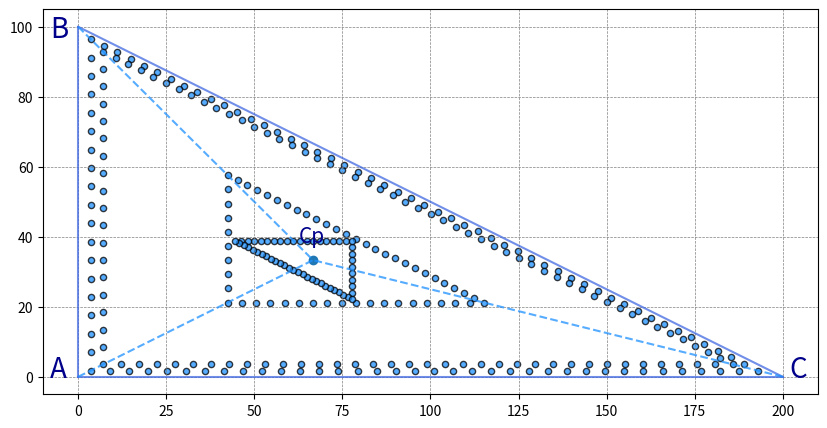

Here is the Python script that generated this plot:
import numpy as np
from matplotlib import pyplot as plt

#***********************************INPUTS**********************************
X_MAX = 200 #width
Y_MAX = 100 #height
N = [100, 100, 50, 50] #number of points per interior triangle
S_SET = [5, 5, 50, 50] #step size (um) between interior triangles, {S_SET} = {N} - 1
#***************************************************************************

def get_new_triangle(A, B, C, s_a, s_b, s_c, s_set, theta_b):
    
    delta_b = s_set * np.cos(theta_b)
    delta_c = s_a
    delta_a = s_b
    
    A1 = [(A[0]+delta_a), (A[1]+s_a)]
    B1 = [(B[0]+s_b), (B[1]-delta_b)]
    C1 = [(C[0]-s_c), (C[1]+delta_c)]
    
    return A1, B1, C1

def get_side_line(B, C):
    # Calculate the coefficients
    x = [B[0], C[0]]
    y = [B[1], C[1]]
    coefficients = np.polyfit(x, y, 1)
    
    a = coefficients[0] # Zero Order, Constant Term
    b = coefficients[1] # First Order, Gradient
    co = [a, b]
    return co

def get_points(A, B, C, n, ab, ac, l_total):
    store = []
    
    Nb = int(n * ac / l_total)
    Nc = int(n * ab / l_total)
    Na = n - Nb - Nc
    
    # On line AB, # of points = Nc
    delta_ab = (B[1] - A[1]) / (Nc + 1)
    d1 = 0
    for i in range(Nc):
        d1 = d1 + delta_ab
        store.append([A[0], (A[1] + d1)])

    # On line AC, # of points = Nb
    delta_ac = (C[0] - A[0]) / (Nb + 1)
    d2 = 0
    for i in range(Nb):
        d2 = d2 + delta_ac
        store.append([(A[0] + d2), A[1]])

    # On line BC, # of points = Na
    co = get_side_line(B, C)
    delta_x = (C[0] - B[0]) / (Na + 1)   # Increment along x direction
    d3 = B[0]
    for i in range(Na):
        d3 = d3 + delta_x
        store.append([d3, (co[0]*d3 + co[1])])
    
    # Coordinates
    store.extend([A, B, C])
    
    return store

def visualize(pts, Cp):
    pts = np.array(pts)
    x1 = pts[:,0]
    y1 = pts[:,1]

    plt.figure(figsize=(10,5))
    plt.grid(color='grey', linestyle='--', linewidth=0.5)

    plt.plot((0, 0), (0, Y_MAX), scaley = False,c='royalblue',alpha = 0.75)
    plt.plot((X_MAX, 0),(0, 0),scaley = False,c='royalblue',alpha = 0.75)
    plt.plot((0, X_MAX), (Y_MAX, 0), scaley = False,c='royalblue',alpha = 0.75)

    plt.scatter(x1,y1,s=20,c='dodgerblue',edgecolor = 'black',alpha = 0.75)
    plt.scatter(Cp[0], Cp[1])
            
    # Plot Vertices - Cp
    plt.plot([0, Cp[0]], [0, Cp[1]], 'dodgerblue', linestyle="--", alpha = 0.75)
    plt.plot([0, Cp[0]], [Y_MAX, Cp[1]], 'dodgerblue', linestyle="--", alpha = 0.75)
    plt.plot([X_MAX, Cp[0]], [0, Cp[1]], 'dodgerblue', linestyle="--", alpha = 0.75)

    # Add Text
    plt.rcParams.update({'font.size': 10})
    plt.text(0-8, 0, "A", fontsize=20, color='darkblue')
    plt.text(0-8, Y_MAX-3, "B", fontsize=20, color='darkblue')
    plt.text(X_MAX+2, 0, "C", fontsize=20, color='darkblue')
    plt.text(Cp[0]-4, Cp[1]+5, "Cp", fontsize=15, color='darkblue')

    plt.show()

def run():

    A = [0,0]
    B = [0,Y_MAX]
    C = [X_MAX, 0]
    Cp = [np.average([A[0], B[0], C[0]]), np.average([A[1], B[1], C[1]])]  # Center Point

    ab = B[1] - A[1]
    ac = C[0] - A[0]

    theta_b = np.arctan(Cp[0]/(ab-Cp[1]))
    theta_a = np.arctan(Cp[1]/Cp[0])
    theta_c = np.arctan(Cp[1]/(ac-Cp[0]))

    bc = ac / np.sin(theta_b)
    l_total = ab + ac + bc
    l_BCp = (ab-Cp[1])/np.cos(theta_b)

    s_b = [i * np.sin(theta_b) for i in S_SET]
    s_a = [i * np.tan(theta_a) for i in s_b]
    s_c = [i / np.tan(theta_c) for i in s_a]

    pts=[]
    for i in range(len(S_SET)):
        A1, B1, C1 = get_new_triangle(A, B, C, s_a[i], s_b[i], s_c[i], S_SET[i], theta_b)   # return new_coor
        pts.extend(get_points(A1, B1, C1, N[i], ab, ac, l_total))
        A, B, C = A1, B1, C1

    # Visualize
    visualize(pts, Cp)
    pts = np.array(pts)
    print(pts)

if __name__ == '__main__':
    run()
